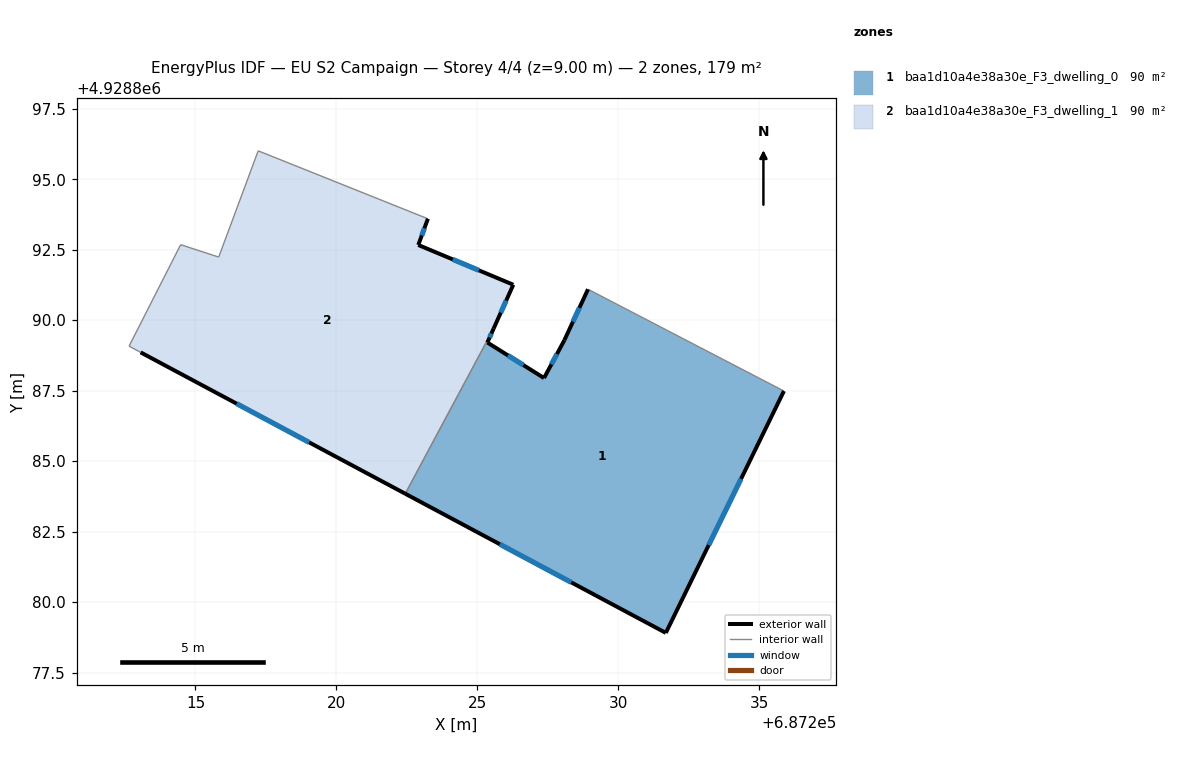
=== STOREY PLAN SPEC (per zone: floor XY polygon, exterior-wall plan segments, windows/doors) ===
zone 1: baa1d10a4e38a30e_F3_dwelling_0  (89.6 m²)
  floor: (687235.87, 4928887.49) (687231.68, 4928878.91) (687222.44, 4928883.84) (687225.58, 4928889.70) (687225.35, 4928889.21) (687227.36, 4928887.95) (687228.08, 4928889.29) (687228.92, 4928891.10)
  exterior wall: (687228.08, 4928889.29) – (687227.36, 4928887.95)  [1.5 m]
    window: (687227.82, 4928888.80) – (687227.62, 4928888.43)  [0.3 m²]
  exterior wall: (687228.92, 4928891.10) – (687228.08, 4928889.29)  [2.0 m]
    window: (687228.62, 4928890.44) – (687228.39, 4928889.94)  [0.4 m²]
  exterior wall: (687231.68, 4928878.91) – (687235.87, 4928887.49)  [9.5 m]
    window: (687233.20, 4928882.02) – (687234.35, 4928884.37)  [2.2 m²]
  exterior wall: (687222.44, 4928883.84) – (687231.68, 4928878.91)  [10.5 m]
    window: (687225.80, 4928882.05) – (687228.33, 4928880.70)  [2.4 m²]
  exterior wall: (687225.35, 4928889.21) – (687225.58, 4928889.70)  [0.5 m]
    window: (687225.43, 4928889.39) – (687225.50, 4928889.52)  [0.1 m²]
  exterior wall: (687227.36, 4928887.95) – (687225.35, 4928889.21)  [2.4 m]
    window: (687226.63, 4928888.40) – (687226.08, 4928888.75)  [0.5 m²]
  interior walls: 2
zone 2: baa1d10a4e38a30e_F3_dwelling_1  (89.6 m²)
  floor: (687223.24, 4928893.60) (687222.90, 4928892.67) (687226.27, 4928891.26) (687225.58, 4928889.70) (687222.44, 4928883.84) (687213.05, 4928888.86) (687212.64, 4928889.08) (687214.47, 4928892.68) (687215.82, 4928892.24) (687217.22, 4928896.01)
  exterior wall: (687222.90, 4928892.67) – (687223.24, 4928893.60)  [1.0 m]
    window: (687223.03, 4928893.00) – (687223.12, 4928893.26)  [0.2 m²]
  exterior wall: (687226.27, 4928891.26) – (687222.90, 4928892.67)  [3.7 m]
    window: (687225.05, 4928891.77) – (687224.13, 4928892.16)  [0.8 m²]
  exterior wall: (687225.58, 4928889.70) – (687226.27, 4928891.26)  [1.7 m]
    window: (687225.83, 4928890.27) – (687226.02, 4928890.69)  [0.4 m²]
  exterior wall: (687213.05, 4928888.86) – (687222.44, 4928883.84)  [10.6 m]
    window: (687216.46, 4928887.04) – (687219.03, 4928885.66)  [2.4 m²]
  interior walls: 6

=== DERIVED (storey summary) ===
Building: EU S2 Campaign
Storey: 4 of 4  (floor level z = 9.00 m)
Storey gross floor area: 179.2 m²
Zones on this storey: 2
  - baa1d10a4e38a30e_F3_dwelling_0: floor 89.6 m²; exterior wall 26.5 m (79.4 m²); 6 window(s) 6.0 m²; WWR 7.5%
  - baa1d10a4e38a30e_F3_dwelling_1: floor 89.6 m²; exterior wall 17.0 m (51.0 m²); 4 window(s) 3.8 m²; WWR 7.5%
Zone adjacency (shared interzone walls):
  - baa1d10a4e38a30e_F3_dwelling_0 ↔ baa1d10a4e38a30e_F3_dwelling_1